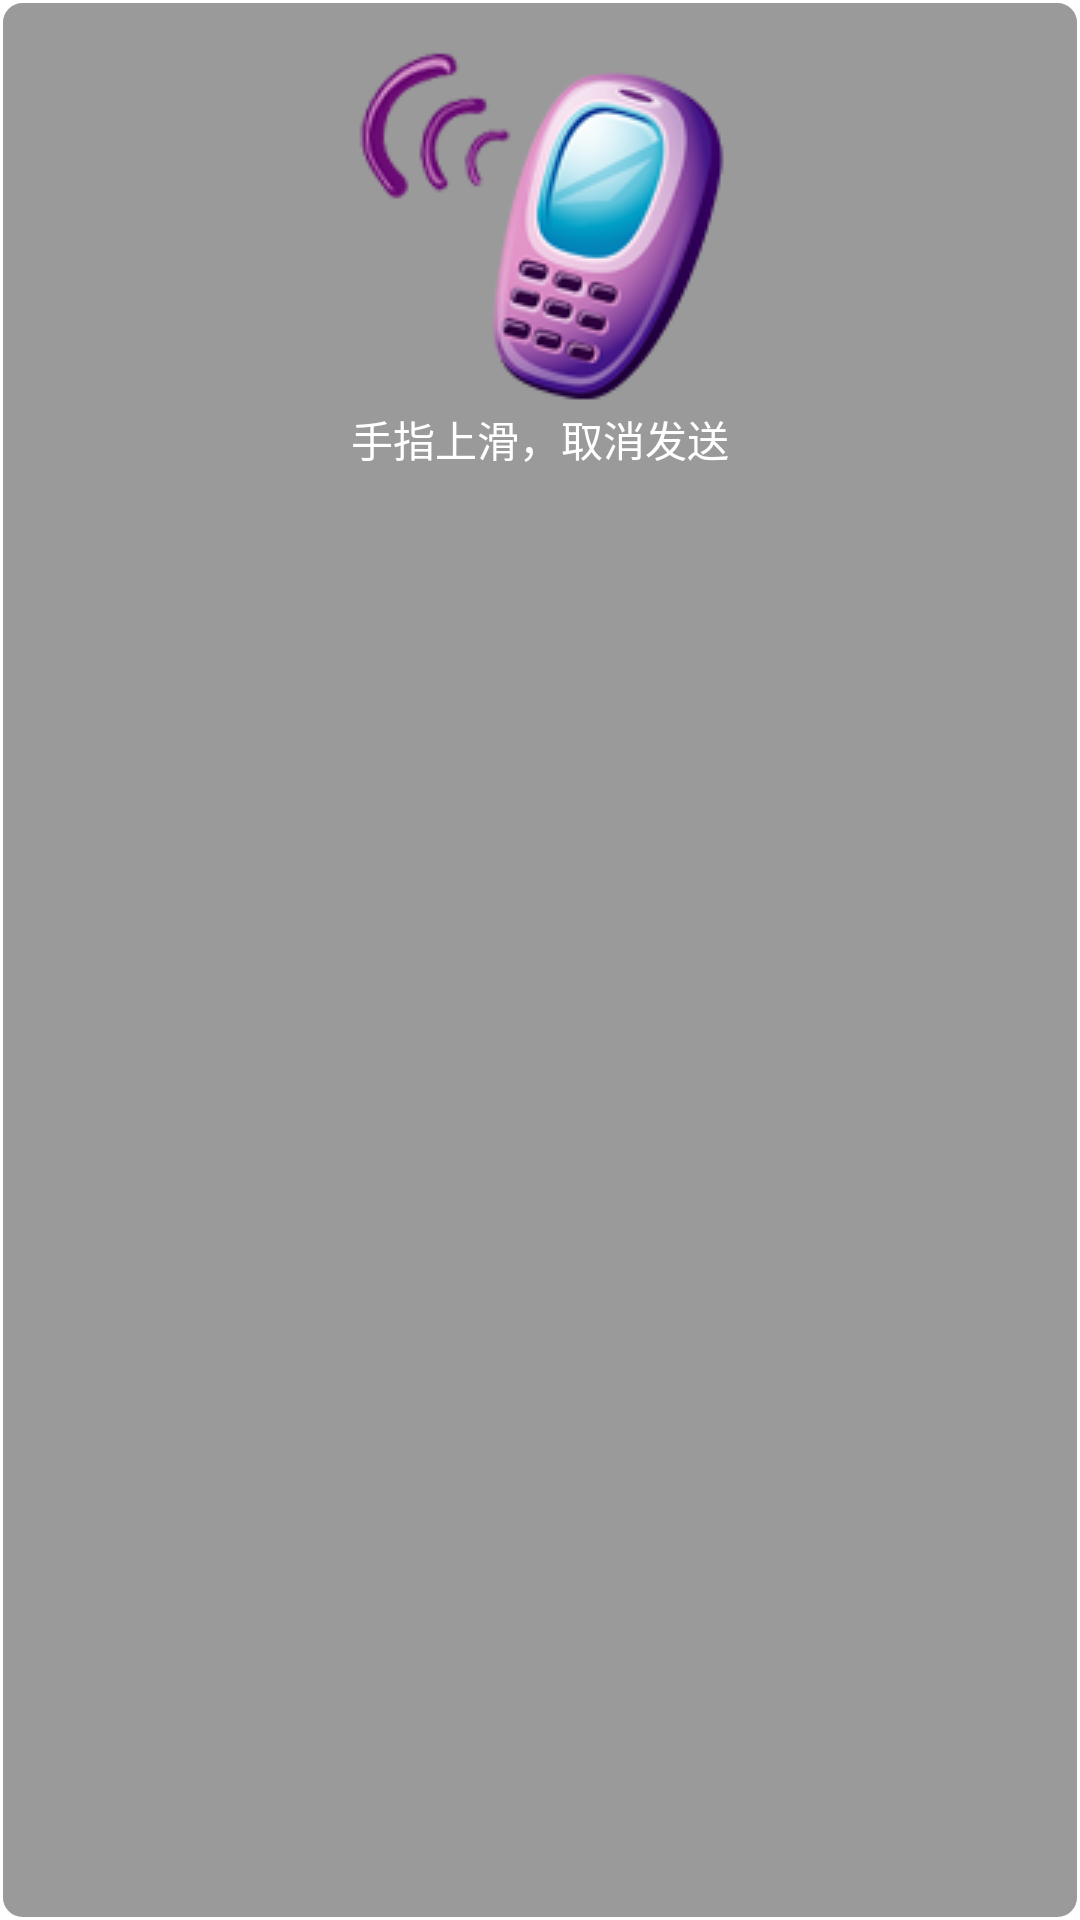

Reconstruct the res/layout file that produces this screen, plus the resources it refers to.
<!-- AndroidManifest.xml: application theme AppTheme -->
<!-- res/layout/speak_tip.xml -->
<?xml version="1.0" encoding="utf-8"?>
<LinearLayout xmlns:android="http://schemas.android.com/apk/res/android"
    android:layout_width="match_parent"
    android:layout_height="wrap_content"
    android:background="@drawable/cornor_black"
    android:padding="8dp"
    android:orientation="vertical" >

    <LinearLayout
        android:id="@+id/speak_status"
        android:layout_width="match_parent"
        android:layout_height="wrap_content"
        android:gravity="center"
        android:orientation="vertical" >

        <LinearLayout
            android:layout_width="wrap_content"
            android:layout_height="wrap_content" 
            android:layout_gravity="center">

            <ImageView
                android:id="@+id/imageView1"
                android:layout_width="wrap_content"
                android:layout_height="wrap_content"
                android:src="@drawable/cellphone" />

        </LinearLayout>

        <TextView
            android:layout_width="wrap_content"
            android:layout_height="wrap_content"
            android:textColor="#ffffff"
            android:text="手指上滑，取消发送" />

    </LinearLayout>

    <LinearLayout
        android:id="@+id/speak_cancel"
        android:layout_width="match_parent"
        android:layout_height="wrap_content"
        android:gravity="center"
        android:orientation="vertical"
        android:visibility="gone" >

        <ImageView
            android:id="@+id/imageView2"
            android:layout_width="wrap_content"
            android:layout_height="wrap_content"
            android:src="@drawable/undo" />

         <TextView
            android:layout_width="wrap_content"
            android:layout_height="wrap_content"
            android:textColor="#ffffff"
            android:text="松开手指，取消发送" />
    </LinearLayout>

</LinearLayout>
<!-- resources referenced by this layout -->
<resources>
  <!-- drawable cellphone: png bitmap (drawable-mdpi, 18039 bytes) -->
  <!-- drawable cornor_black (drawable) -->
  <?xml version="1.0" encoding="UTF-8"?>
   
  <shape xmlns:android="http://schemas.android.com/apk/res/android"> 
             <solid android:color="#65000000" />
             <stroke android:color="#ffffff" android:width="1dp" />
             <corners android:radius="7dp"/> 
             <padding android:bottom="10dp"
             		android:left="10dp"
             		android:right="10dp"
             		android:top="10dp" />
  </shape>
  <!-- drawable undo: png bitmap (drawable-mdpi, 11501 bytes) -->
  <style name="AppTheme" parent="AppBaseTheme">
  
          
          <item name="android:windowNoTitle">true</item>
          <item name="android:buttonStyle">@style/PrimaryButton</item>
          <item name="android:textColor">#000000</item>
          <item name="android:imageButtonStyle">@style/PrimaryButton</item>
      </style>
  <style name="AppBaseTheme" parent="android:Theme.Light">
          
      </style>
  <style name="PrimaryButton" parent="@android:style/Widget.Button">
          <item name="android:textSize">18sp</item>
          <item name="android:background">@drawable/pbutton</item>
          <item name="android:textColor">@color/pbutton_color</item>
      </style>
  <!-- drawable pbutton (drawable) -->
  <?xml version="1.0" encoding="utf-8"?>
  <selector xmlns:android="http://schemas.android.com/apk/res/android">
  
      <item android:drawable="@drawable/pbutton_active" android:state_focused="true" ></item>
      <item android:drawable="@drawable/pbutton_active" android:state_selected="true"></item>
      <item android:drawable="@drawable/pbutton_active" android:state_active="true"></item>
      <item android:drawable="@drawable/pbutton_active" android:state_pressed="true"></item>
      <item android:drawable="@drawable/pbutton_normal"></item>
  
  </selector>
  <!-- drawable pbutton_active (drawable) -->
  <?xml version="1.0" encoding="utf-8"?>
  <shape xmlns:android="http://schemas.android.com/apk/res/android"> 
             <solid android:color="#333333" />
             <corners android:radius="3dp"/> 
       </shape>
  <!-- drawable pbutton_normal (drawable) -->
  <?xml version="1.0" encoding="utf-8"?>
  <shape xmlns:android="http://schemas.android.com/apk/res/android"> 
             <solid android:color="#dddcdb" />
             <corners android:radius="3dp"/> 
       </shape>
</resources>
